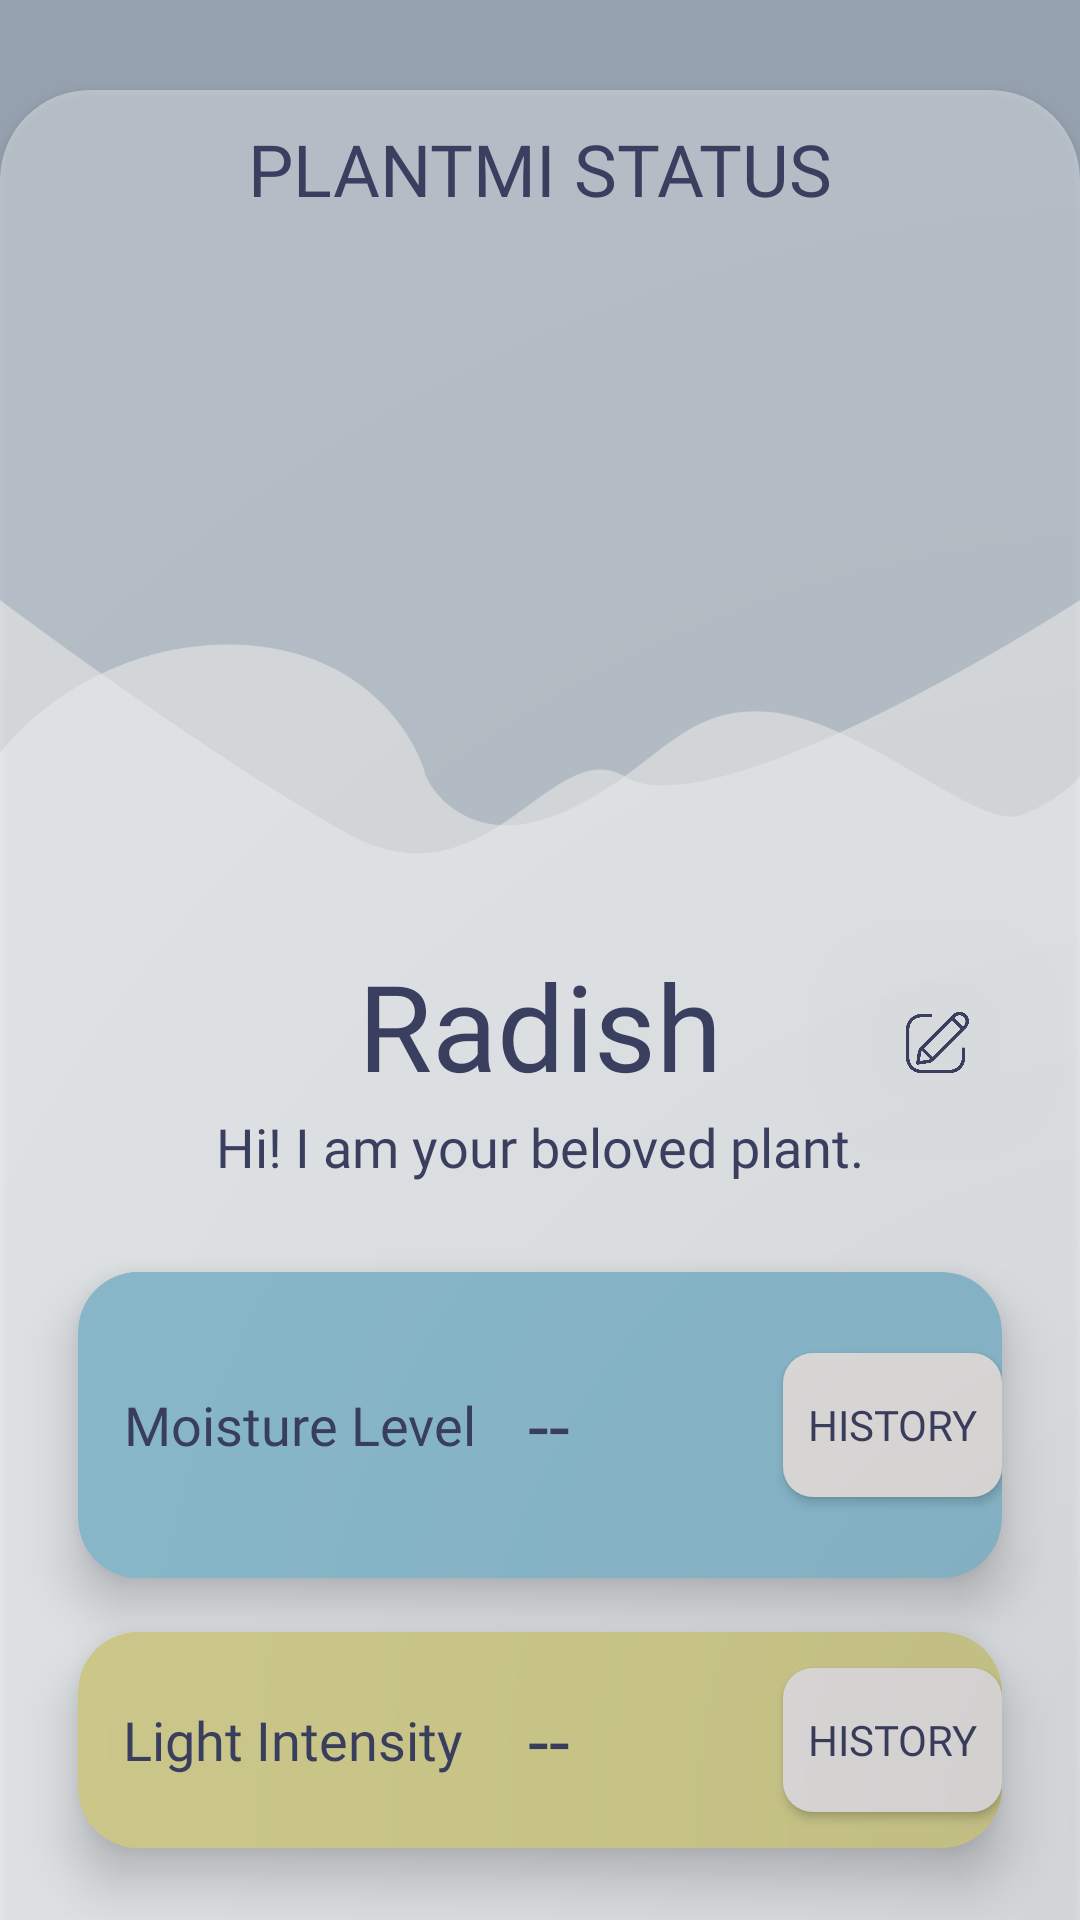

The Android layout XML behind this screen, and the referenced resources:
<!-- AndroidManifest.xml: application theme Theme.PlantMi -->
<!-- res/layout/activity_plantstatus.xml -->
<?xml version="1.0" encoding="utf-8"?>
<RelativeLayout xmlns:android="http://schemas.android.com/apk/res/android"
    xmlns:tools="http://schemas.android.com/tools"
    android:layout_width="match_parent"
    android:layout_height="match_parent"
    tools:context=".PlantStatus"
    android:orientation="vertical"
    android:background="@color/dark_blue"
    xmlns:app="http://schemas.android.com/apk/res-auto">

    <androidx.appcompat.widget.AppCompatButton
        android:layout_width="match_parent"
        android:layout_height="match_parent"
        android:layout_centerHorizontal="true"
        android:layout_marginTop="30dp"
        android:background="@drawable/statusbtn"
        android:id="@+id/plantStatusSlidingBar"
        android:elevation="1dp"
        android:scaleType="fitXY">
    </androidx.appcompat.widget.AppCompatButton>

    <TextView
        android:id="@+id/plantStatusTextView"
        android:layout_width="fill_parent"
        android:layout_height="wrap_content"
        android:layout_marginTop="40dp"
        android:text="PLANTMI STATUS"
        android:fontFamily="@font/lalezar"
        android:textSize="24dp"
        android:textColor="@color/text_color"
        android:gravity="center|top"
        android:elevation="2dp"/>

    <ImageView
        android:layout_width="match_parent"
        android:layout_height="match_parent"
        android:src="@drawable/white_bg"
        android:scaleType="fitXY"
        android:layout_marginTop="200dp"/>

    <TextView
        android:layout_width="wrap_content"
        android:layout_height="wrap_content"
        android:fontFamily="@font/lalezar"
        android:id="@+id/name"
        android:text="Radish"
        android:textSize="40dp"
        android:textColor="@color/text_color"
        android:layout_centerHorizontal="true"
        android:layout_marginTop="315dp"
        android:elevation="2000dp"/>

    <ImageButton
        android:layout_width="45dp"
        android:layout_height="45dp"
        android:src="@drawable/edit"
        android:id="@+id/edit"
        android:elevation="200dp"
        android:backgroundTint="@android:color/transparent"
        android:layout_marginTop="325dp"
        android:layout_marginLeft="290dp"
        android:scaleType="fitCenter"/>

    <TextView
        android:layout_width="wrap_content"
        android:layout_height="wrap_content"
        android:fontFamily="@font/lato_bold"
        android:id="@+id/desc"
        android:text="Hi! I am your beloved plant."
        android:textSize="18dp"
        android:textColor="@color/text_color"
        android:layout_centerHorizontal="true"
        android:layout_marginTop="370dp"
        android:elevation="2000dp"/>

    <androidx.cardview.widget.CardView
        android:id="@+id/moistureLevelStatusCard"
        android:layout_width="match_parent"
        android:layout_height="150dp"
        android:layout_marginTop="400dp"
        android:layout_marginLeft="8dp"
        android:layout_marginRight="8dp"
        app:cardElevation="10dp"
        app:cardCornerRadius="20dp"
        app:cardBackgroundColor="#89B8CB"
        app:cardMaxElevation="12dp"
        app:cardPreventCornerOverlap="true"
        app:cardUseCompatPadding="true">
        <RelativeLayout
            android:id="@+id/moistureLevelCard"
            android:layout_width="match_parent"
            android:layout_height="match_parent">
            <TextView
                android:id="@+id/moistureLevelName"
                android:background="#89B8CB"
                android:text="Moisture Level"
                android:layout_width="wrap_content"
                android:layout_height="match_parent"
                android:gravity="center"
                android:layout_alignParentLeft="true"
                android:layout_marginLeft="15dp"
                android:fontFamily="@font/lato_regular"
                android:textSize="18dp"
                android:textColor="@color/text_color"/>
            <TextView
                android:id="@+id/moistureLevelValue"
                android:text="--"
                android:layout_width="wrap_content"
                android:layout_height="match_parent"
                android:gravity="center"
                android:layout_alignParentLeft="true"
                android:layout_marginLeft="150dp"
                android:fontFamily="@font/lalezar"
                android:textSize="25dp"
                android:textColor="@color/text_color"/>
            <androidx.appcompat.widget.AppCompatButton
                android:id="@+id/historyMoistureButton"
                android:layout_width="wrap_content"
                android:layout_height="wrap_content"
                android:gravity="center"
                android:layout_alignParentLeft="true"
                android:layout_marginLeft="235dp"
                android:layout_centerInParent="true"
                android:background="@drawable/btn_bg"
                android:fontFamily="@font/lato_bold"
                android:text="History"
                android:textColor="@color/text_color">
            </androidx.appcompat.widget.AppCompatButton>
        </RelativeLayout>
    </androidx.cardview.widget.CardView>

    <androidx.cardview.widget.CardView
        android:id="@+id/lightIntensityStatusCard"
        android:layout_width="match_parent"
        android:layout_height="150dp"
        android:layout_marginTop="520dp"
        android:layout_marginLeft="8dp"
        android:layout_marginRight="8dp"
        app:cardElevation="10dp"
        app:cardCornerRadius="20dp"
        app:cardBackgroundColor="#CDC98B"
        app:cardMaxElevation="12dp"
        app:cardPreventCornerOverlap="true"
        app:cardUseCompatPadding="true">
        <RelativeLayout
            android:id="@+id/lightIntensityCard"
            android:layout_width="match_parent"
            android:layout_height="match_parent">
            <TextView
                android:id="@+id/lightIntensityName"
                android:background="#CDC98B"
                android:text="Light Intensity"
                android:layout_width="wrap_content"
                android:layout_height="match_parent"
                android:gravity="center"
                android:layout_alignParentLeft="true"
                android:layout_marginLeft="15dp"
                android:fontFamily="@font/lato_regular"
                android:textSize="18dp"
                android:textColor="@color/text_color"/>
            <TextView
                android:id="@+id/lightIntensityValue"
                android:text="--"
                android:layout_width="wrap_content"
                android:layout_height="match_parent"
                android:gravity="center"
                android:layout_alignParentLeft="true"
                android:layout_marginLeft="150dp"
                android:fontFamily="@font/lalezar"
                android:textSize="25dp"
                android:textColor="@color/text_color"/>
            <androidx.appcompat.widget.AppCompatButton
                android:id="@+id/historyLightButton"
                android:layout_width="wrap_content"
                android:layout_height="wrap_content"
                android:gravity="center"
                android:layout_alignParentLeft="true"
                android:layout_marginLeft="235dp"
                android:layout_centerInParent="true"
                android:background="@drawable/btn_bg"
                android:fontFamily="@font/lato_bold"
                android:text="History"
                android:textColor="@color/text_color">
            </androidx.appcompat.widget.AppCompatButton>
        </RelativeLayout>
    </androidx.cardview.widget.CardView>

</RelativeLayout>
<!-- resources referenced by this layout -->
<resources>
  <color name="dark_blue">#95A1AE</color>
  <color name="text_color">#3B3F5F</color>
  <!-- drawable btn_bg (drawable) -->
  <?xml version="1.0" encoding="utf-8"?>
  <shape android:shape="rectangle" xmlns:android="http://schemas.android.com/apk/res/android">
  
      <solid android:color="#DFDCDC"/>
      <corners android:radius="10dp"/>
  
  </shape>
  <!-- drawable edit: png bitmap (drawable, 12105 bytes) -->
  <!-- drawable statusbtn (drawable) -->
  <?xml version="1.0" encoding="utf-8"?>
  <shape android:shape="rectangle" xmlns:android="http://schemas.android.com/apk/res/android">
  
      <solid android:color="#7CE4EAF0"/>
      <corners android:topRightRadius="30dp" android:topLeftRadius="30dp"/>
  
  
  </shape>
  <!-- drawable white_bg: png bitmap (drawable, 27630 bytes) -->
  <style name="Theme.PlantMi" parent="Theme.MaterialComponents.DayNight.NoActionBar">
          
          <item name="colorPrimary">#C8CFD6</item>
          <item name="colorPrimaryVariant">@color/text_color</item>
          <item name="colorOnPrimary">@color/white</item>
          
          <item name="colorSecondary">@color/teal_200</item>
          <item name="colorSecondaryVariant">@color/teal_700</item>
          <item name="colorOnSecondary">@color/black</item>
          
          <item name="android:statusBarColor">@color/dark_blue</item>
          
      </style>
  <color name="white">#FFFFFFFF</color>
  <color name="teal_200">#FF03DAC5</color>
  <color name="teal_700">#FF018786</color>
  <color name="black">#FF000000</color>
</resources>
